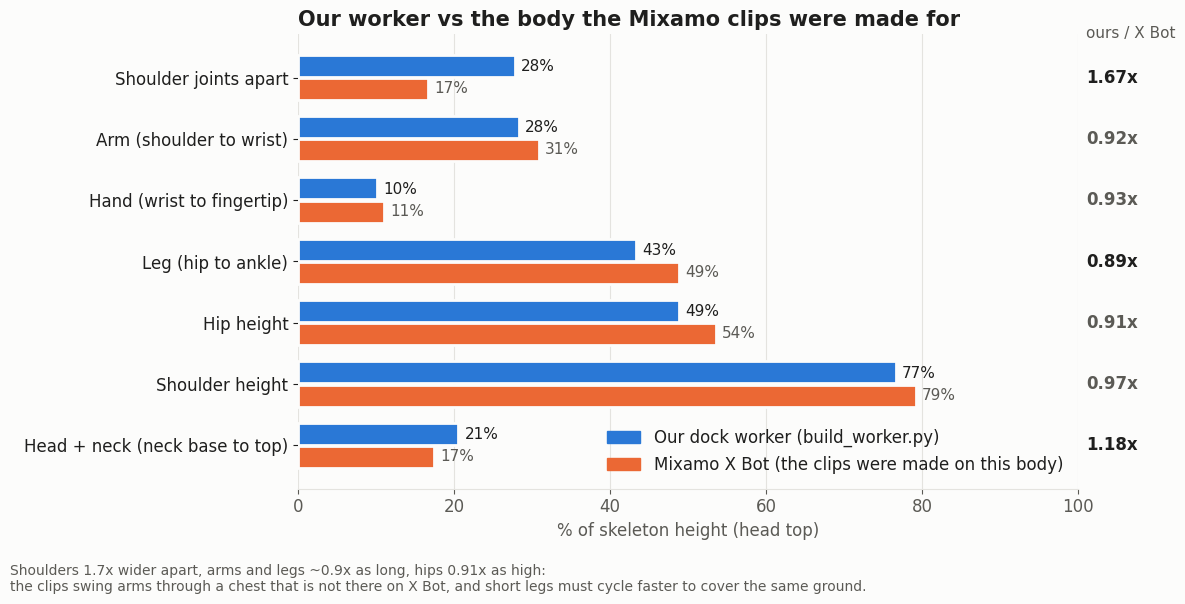
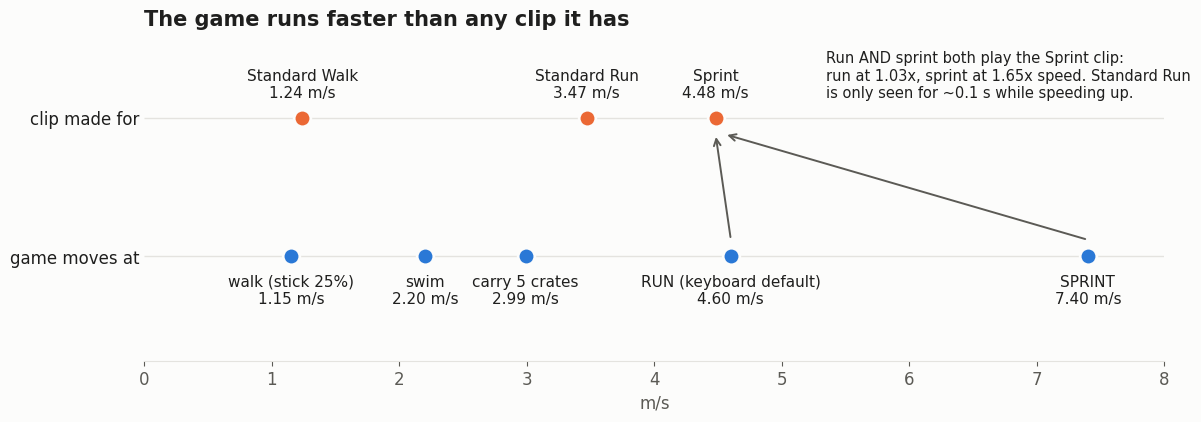
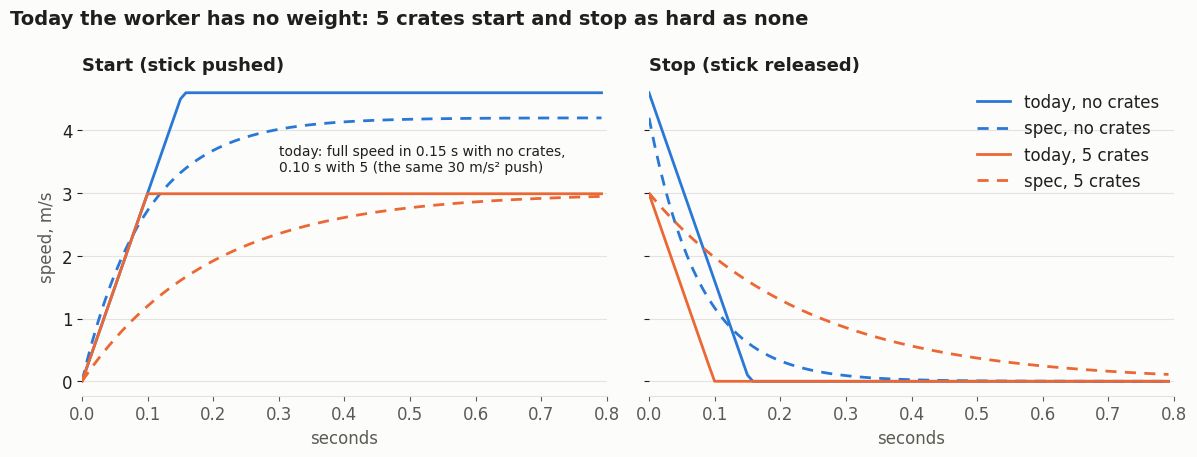

Here is the Python script that generated these plots, in order:
# Proof charts for the feel audit: rig proportions vs Mixamo X Bot, and game speeds vs the clips' own speeds.
import matplotlib; matplotlib.use('Agg')
import matplotlib.pyplot as plt
OUT = r'C:\Users\asus\Desktop\Port Boss\plan\replan\feel'
SURF, INK, INK2, GRID = '#fcfcfb', '#1f1f1e', '#5b5a55', '#e4e3df'
OURS, XBOT = '#2a78d6', '#eb6834'
plt.rcParams.update({'font.family': 'Arial', 'font.size': 12, 'axes.edgecolor': GRID, 'text.color': INK,
                     'axes.labelcolor': INK2, 'xtick.color': INK2, 'ytick.color': INK})

# 1. Proportions, % of skeleton height (head-top joint). Ours: art-src/worker/build_worker.py bone positions
# (head top 1.80). X Bot: parsed from mixamo-incoming/X Bot.fbx (tools/fbxbones.py, head top 182.0 cm).
H1, H2 = 1.80, 181.97
rows = [  # label, ours (m), X Bot (cm)
    ('Shoulder joints apart', 0.50, 30.33),
    ('Arm (shoulder to wrist)', 0.51, 56.17),
    ('Hand (wrist to fingertip)', 0.183, 20.0),
    ('Leg (hip to ankle)', 0.781, 88.90),
    ('Hip height', 0.88, 97.52),
    ('Shoulder height', 1.38, 144.06),
    ('Head + neck (neck base to top)', 0.37, 31.66),
]
fig, ax = plt.subplots(figsize=(12, 6.4), dpi=150); fig.patch.set_facecolor(SURF); ax.set_facecolor(SURF)
y = list(range(len(rows)))[::-1]; h = 0.36
for i, (lab, o, x) in enumerate(rows):
    po, px = 100 * o / H1, 100 * x / H2
    ax.barh(y[i] + h / 2 + 0.01, po, h, color=OURS, edgecolor=SURF, linewidth=2)
    ax.barh(y[i] - h / 2 - 0.01, px, h, color=XBOT, edgecolor=SURF, linewidth=2)
    ax.text(po + 0.8, y[i] + h / 2, f'{po:.0f}%', va='center', color=INK, fontsize=11)
    ax.text(px + 0.8, y[i] - h / 2, f'{px:.0f}%', va='center', color=INK2, fontsize=11)
    r = po / px
    ax.text(101, y[i], f'{r:.2f}x', va='center', ha='left', fontsize=12, fontweight='bold', color=INK if abs(r - 1) > 0.1 else INK2)
ax.set_yticks(y); ax.set_yticklabels([r[0] for r in rows])
ax.set_xlim(0, 100); ax.set_xlabel('% of skeleton height (head top)')
ax.xaxis.grid(True, color=GRID); ax.set_axisbelow(True)
for s in ('top', 'right', 'left'): ax.spines[s].set_visible(False)
ax.text(101, len(rows) - 0.35, 'ours / X Bot', fontsize=11, color=INK2)
from matplotlib.patches import Patch
ax.legend(handles=[Patch(color=OURS, label='Our dock worker (build_worker.py)'), Patch(color=XBOT, label='Mixamo X Bot (the clips were made on this body)')],
          loc='lower right', frameon=False)
ax.set_title('Our worker vs the body the Mixamo clips were made for', loc='left', fontsize=15, fontweight='bold')
fig.text(0.01, 0.01, 'Shoulders 1.7x wider apart, arms and legs ~0.9x as long, hips 0.91x as high:\nthe clips swing arms through a chest that is not there on X Bot, and short legs must cycle faster to cover the same ground.', fontsize=10, color=INK2)
fig.subplots_adjust(left=0.25, right=0.9, bottom=0.17)
fig.savefig(OUT + r'\02-proportions-vs-mixamo.png', facecolor=SURF); plt.close(fig)

# 2. Speeds: what the game moves at vs the speed each clip was made for (measured on our rig, [PB] gait log lines).
fig, ax = plt.subplots(figsize=(12, 4.6), dpi=150); fig.patch.set_facecolor(SURF); ax.set_facecolor(SURF)
clips = [('Standard Walk', 1.24), ('Standard Run', 3.47), ('Sprint', 4.48)]
game = [('walk (stick 25%)', 1.15), ('swim', 2.2), ('carry 5 crates', 2.99), ('RUN (keyboard default)', 4.6), ('SPRINT', 7.4)]
ax.hlines([1, 0], 0, 8, color=GRID, linewidth=1)
for i, (n, v) in enumerate(clips):
    ax.plot(v, 1, 'o', ms=12, color=XBOT, markeredgecolor=SURF, markeredgewidth=2)
    ax.annotate(f'{n}\n{v:.2f} m/s', (v, 1), xytext=(0, 14), textcoords='offset points', ha='center', fontsize=11, color=INK)
for i, (n, v) in enumerate(game):
    ax.plot(v, 0, 'o', ms=12, color=OURS, markeredgecolor=SURF, markeredgewidth=2)
    ax.annotate(f'{n}\n{v:.2f} m/s', (v, 0), xytext=(0, -34), textcoords='offset points', ha='center', fontsize=11, color=INK)
ax.annotate('', xy=(4.48, 0.88), xytext=(4.6, 0.12), arrowprops=dict(arrowstyle='->', color=INK2, lw=1.4))
ax.annotate('', xy=(4.55, 0.88), xytext=(7.4, 0.12), arrowprops=dict(arrowstyle='->', color=INK2, lw=1.4))
ax.text(5.35, 1.3, 'Run AND sprint both play the Sprint clip:\nrun at 1.03x, sprint at 1.65x speed. Standard Run\nis only seen for ~0.1 s while speeding up.', fontsize=10.5, color=INK, va='center')
ax.set_yticks([1, 0]); ax.set_yticklabels(['clip made for', 'game moves at'])
ax.set_xlim(0, 8); ax.set_ylim(-0.75, 1.6); ax.set_xlabel('m/s')
for s in ('top', 'right', 'left'): ax.spines[s].set_visible(False)
ax.tick_params(axis='y', length=0)
ax.set_title('The game runs faster than any clip it has', loc='left', fontsize=15, fontweight='bold')
fig.subplots_adjust(left=0.13, right=0.98, bottom=0.17, top=0.88)
fig.savefig(OUT + r'\01b-speeds-vs-clips.png', facecolor=SURF); plt.close(fig)
print('ok')

# 3. Start / stop speed curves: today's Player.cs (MoveTowards at 30 m/s^2 on the ground, any load) vs the feel spec.
import numpy as np
def curve(v0, v1, acc, T=0.8, dt=1/120):
    t = np.arange(0, T, dt); v = []; x = v0
    for _ in t: v.append(x); x = x + np.clip(v1 - x, -acc * dt, acc * dt)
    return t, np.array(v)
def ease(v0, v1, t90, T=0.8, dt=1/120):  # spec: critically damped ease, 90% of the change in t90 seconds
    t = np.arange(0, T, dt); k = 2.3 / t90; return t, v1 + (v0 - v1) * np.exp(-k * t)
fig, axs = plt.subplots(1, 2, figsize=(12, 4.6), dpi=150, sharey=True); fig.patch.set_facecolor(SURF)
for ax, (title, start) in zip(axs, [('Start (stick pushed)', True), ('Stop (stick released)', False)]):
    ax.set_facecolor(SURF)
    for lab, v, acc, t90, col in [('no crates', (4.6, 4.2), 30, (0.22, 0.18), OURS), ('5 crates', (2.99, 3.0), 30, (0.45, 0.55), XBOT)]:
        a, b = (0, v[0]) if start else (v[0], 0)
        t, y = curve(a, b, acc); ax.plot(t, y, color=col, lw=2, label=f'today, {lab}')
        a, b = (0, v[1]) if start else (v[1], 0)
        t, y = ease(a, b, t90[0] if start else t90[1]); ax.plot(t, y, color=col, lw=2, ls=(0, (4, 3)), label=f'spec, {lab}')
    ax.set_title(title, loc='left', fontsize=13, fontweight='bold'); ax.set_xlabel('seconds'); ax.set_xlim(0, 0.8)
    ax.yaxis.grid(True, color=GRID); ax.set_axisbelow(True)
    for s in ('top', 'right', 'left'): ax.spines[s].set_visible(False)
axs[0].set_ylabel('speed, m/s')
axs[0].text(0.3, 3.35, 'today: full speed in 0.15 s with no crates,\n0.10 s with 5 (the same 30 m/s² push)', fontsize=10, color=INK)
axs[1].legend(frameon=False, loc='upper right')
fig.suptitle('Today the worker has no weight: 5 crates start and stop as hard as none', x=0.01, ha='left', fontsize=14, fontweight='bold')
fig.subplots_adjust(left=0.07, right=0.98, bottom=0.14, top=0.83, wspace=0.08)
fig.savefig(OUT + r'\07-start-stop-curves.png', facecolor=SURF); plt.close(fig)
print('ok3')
